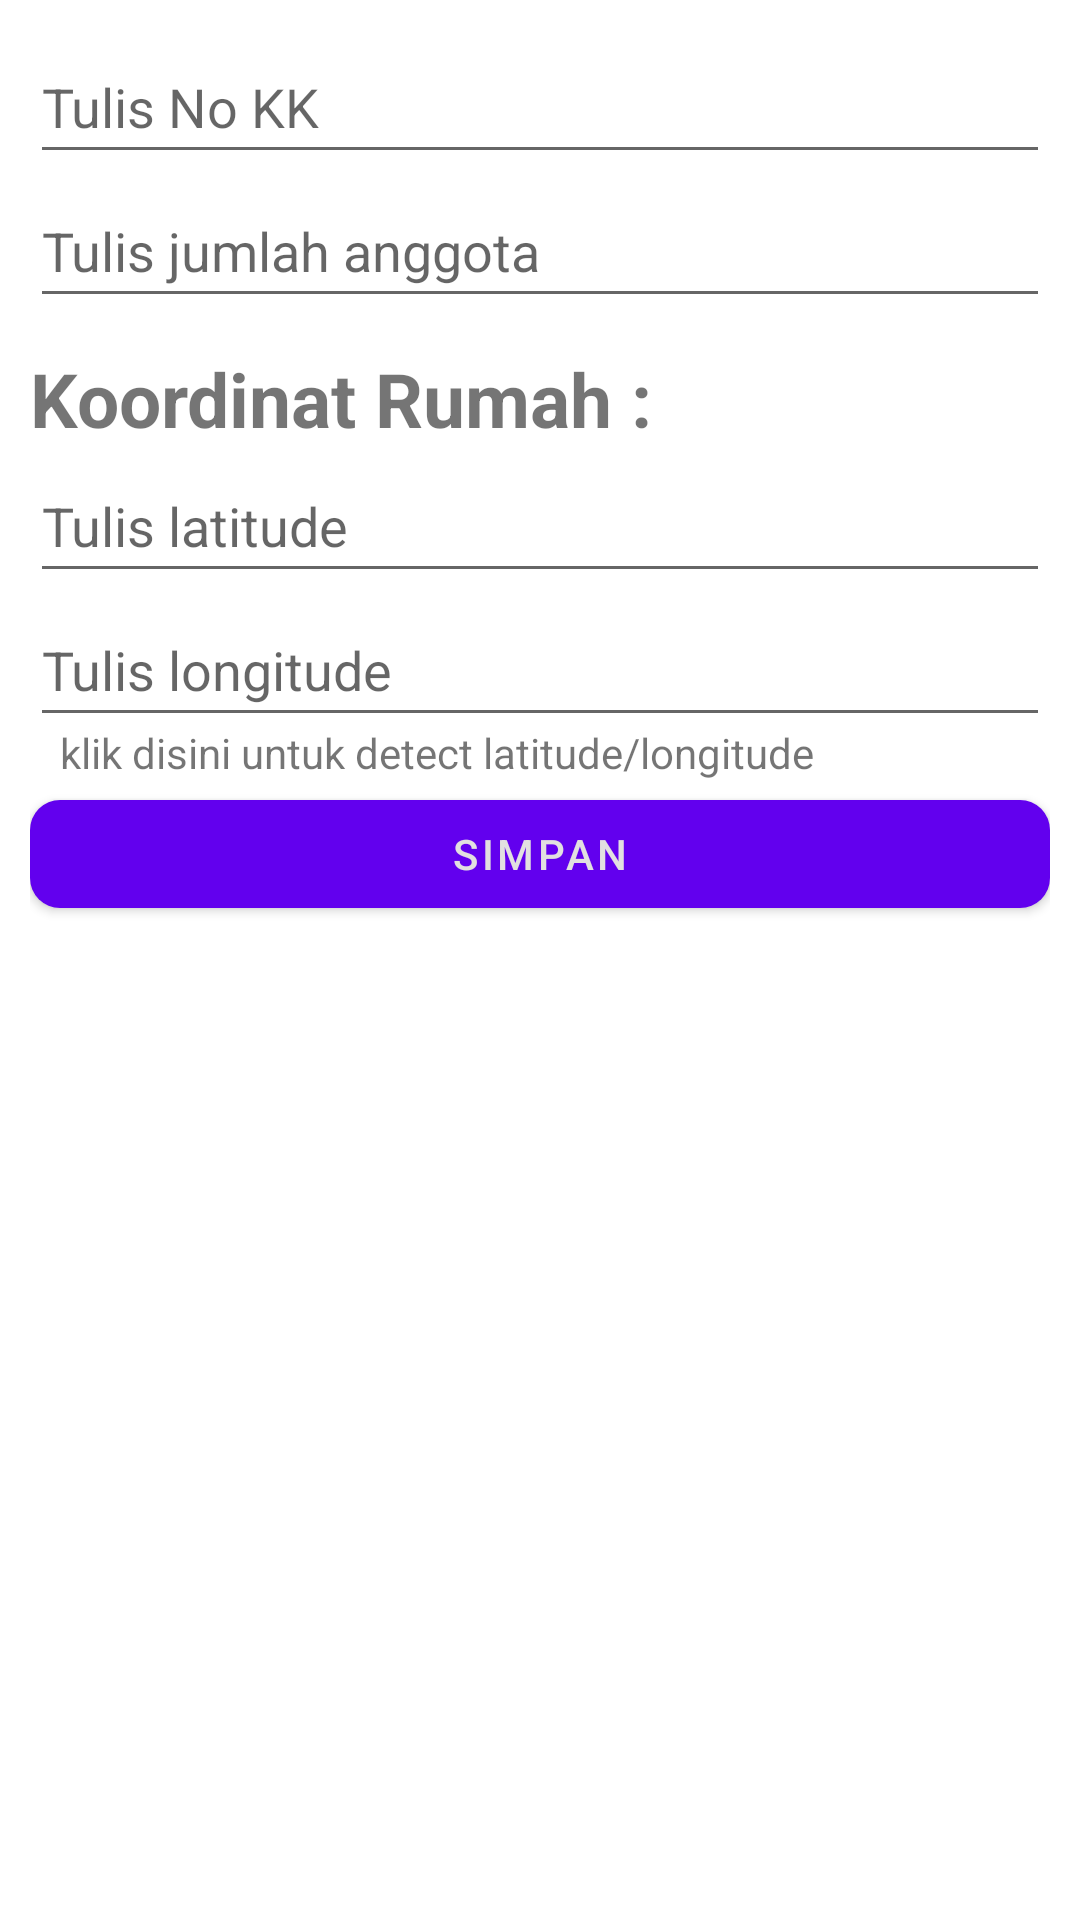

Reconstruct the res/layout file that produces this screen, plus the resources it refers to.
<!-- AndroidManifest.xml: application theme Theme.SurveyKK -->
<!-- res/layout/activity_create.xml -->
<?xml version="1.0" encoding="utf-8"?>
<androidx.constraintlayout.widget.ConstraintLayout xmlns:android="http://schemas.android.com/apk/res/android"
    xmlns:app="http://schemas.android.com/apk/res-auto"
    xmlns:tools="http://schemas.android.com/tools"
    android:layout_width="match_parent"
    android:layout_height="match_parent"
    tools:context=".CreateEditActivity"
    android:padding="10dp">


    <EditText
        android:id="@+id/et_id"
        android:layout_width="match_parent"
        android:layout_height="wrap_content"
        android:minHeight="48dp"
        android:hint="id"
        android:visibility="gone"
        app:layout_constraintStart_toStartOf="parent"
        app:layout_constraintBottom_toBottomOf="parent" />

    <EditText
        android:id="@+id/et_noKK"
        android:layout_width="match_parent"
        android:layout_height="wrap_content"
        android:hint="Tulis No KK"
        android:minHeight="48dp"
        app:layout_constraintStart_toStartOf="parent"
        app:layout_constraintTop_toTopOf="parent" />

    <EditText
        android:id="@+id/et_jumlah_agt"
        android:layout_width="match_parent"
        android:layout_height="wrap_content"
        android:hint="Tulis jumlah anggota"
        android:minHeight="48dp"
        app:layout_constraintStart_toStartOf="parent"
        app:layout_constraintTop_toBottomOf="@id/et_noKK" />
    <TextView
        android:id="@+id/tv_koordinat"
        android:layout_width="match_parent"
        android:layout_height="wrap_content"
        android:layout_marginTop="10dp"
        android:text="Koordinat Rumah :"
        android:textSize="25dp"
        android:textStyle="bold"
        app:layout_constraintStart_toStartOf="parent"
        app:layout_constraintTop_toBottomOf="@id/et_jumlah_agt"/>

    <EditText
        android:id="@+id/et_latitude"
        android:layout_width="match_parent"
        android:layout_height="wrap_content"
        android:hint="Tulis latitude"
        android:minHeight="48dp"
        app:layout_constraintStart_toStartOf="parent"
        app:layout_constraintTop_toBottomOf="@id/tv_koordinat" />

    <EditText
        android:id="@+id/et_longitude"
        android:layout_width="match_parent"
        android:layout_height="wrap_content"
        android:hint="Tulis longitude"
        android:minHeight="48dp"
        app:layout_constraintStart_toStartOf="parent"
        app:layout_constraintTop_toBottomOf="@id/et_latitude" />

    <ImageView
        android:padding="5dp"
        android:id="@+id/button_detect"
        android:layout_width="wrap_content"
        android:layout_height="wrap_content"
        android:src="@drawable/ic_gps"
        app:layout_constraintTop_toBottomOf="@id/et_longitude"
        app:layout_constraintStart_toStartOf="parent"
        tools:ignore="HardcodedText" />
    <TextView
        android:layout_width="wrap_content"
        android:layout_height="wrap_content"
        app:layout_constraintStart_toEndOf="@id/button_detect"
        app:layout_constraintTop_toTopOf="@id/button_detect"
        app:layout_constraintBottom_toBottomOf="@id/button_detect"
        android:text="klik disini untuk detect latitude/longitude"/>

    <com.google.android.material.button.MaterialButton
        android:id="@+id/button_create"
        android:layout_marginTop="5dp"
        android:layout_width="match_parent"
        android:layout_height="wrap_content"
        android:text="Simpan"
        app:cornerRadius="10dp"
        app:layout_constraintTop_toBottomOf="@id/button_detect"
        app:layout_constraintStart_toStartOf="parent"
        tools:ignore="HardcodedText" />
    <com.google.android.material.button.MaterialButton
        android:visibility="gone"
        android:id="@+id/button_delete"
        android:backgroundTint="@color/white"
        android:textColor="@color/red"
        app:strokeColor="@color/red"
        app:strokeWidth="1dp"
        android:paddingTop="15dp"
        android:paddingBottom="15dp"
        android:layout_width="match_parent"
        android:layout_height="wrap_content"
        android:text="delete"
        app:cornerRadius="25dp"
        app:layout_constraintTop_toBottomOf="@id/button_create"
        app:layout_constraintStart_toStartOf="parent"
        tools:ignore="HardcodedText" />


</androidx.constraintlayout.widget.ConstraintLayout>
<!-- resources referenced by this layout -->
<resources>
  <color name="red">#FF1A09</color>
  <color name="white">#FFFFFFFF</color>
  <style name="Theme.SurveyKK" parent="Theme.MaterialComponents.DayNight.DarkActionBar">
          
          <item name="colorPrimary">@color/purple_500</item>
          <item name="colorPrimaryVariant">@color/purple_700</item>
          <item name="colorOnPrimary">@color/abu</item>
          
          <item name="colorSecondary">@color/teal_200</item>
          <item name="colorSecondaryVariant">@color/teal_700</item>
          <item name="colorOnSecondary">@color/black</item>
          
          <item name="android:statusBarColor" tools:targetApi="l">?attr/colorPrimaryVariant</item>
          
      </style>
  <color name="purple_500">#FF6200EE</color>
  <color name="purple_700">#FF3700B3</color>
  <color name="abu">#E2E0E0</color>
  <color name="teal_200">#FF03DAC5</color>
  <color name="teal_700">#FF018786</color>
  <color name="black">#FF000000</color>
</resources>
